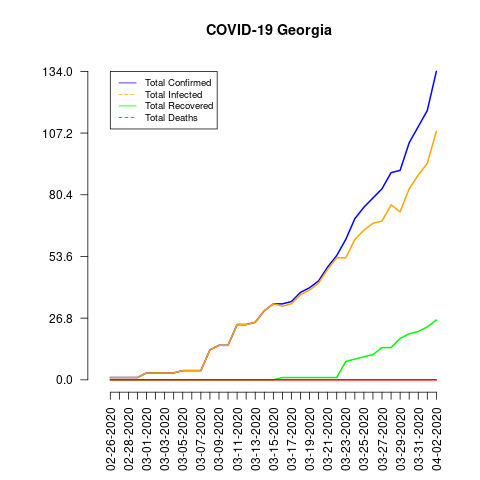

The file beside this chart, header and first rows:
date, total_confirmed, total_deaths, total_recovered, total_infected, mortality_rate, recovery_rate, daily_growth_rate
02-26-2020, 1, 0, 0, 1, 0.0, 0.0, 0
02-27-2020, 1, 0, 0, 1, 0.0, 0.0, 0.0
02-28-2020, 1, 0, 0, 1, 0.0, 0.0, 0.0
02-29-2020, 1, 0, 0, 1, 0.0, 0.0, 0.0
03-01-2020, 3, 0, 0, 3, 0.0, 0.0, 2.0
03-02-2020, 3, 0, 0, 3, 0.0, 0.0, 0.0
03-03-2020, 3, 0, 0, 3, 0.0, 0.0, 0.0
03-04-2020, 3, 0, 0, 3, 0.0, 0.0, 0.0
03-05-2020, 4, 0, 0, 4, 0.0, 0.0, 0.3333
03-06-2020, 4, 0, 0, 4, 0.0, 0.0, 0.0
03-07-2020, 4, 0, 0, 4, 0.0, 0.0, 0.0
03-08-2020, 13, 0, 0, 13, 0.0, 0.0, 2.25
03-09-2020, 15, 0, 0, 15, 0.0, 0.0, 0.1538
03-10-2020, 15, 0, 0, 15, 0.0, 0.0, 0.0
03-11-2020, 24, 0, 0, 24, 0.0, 0.0, 0.6
03-12-2020, 24, 0, 0, 24, 0.0, 0.0, 0.0
03-13-2020, 25, 0, 0, 25, 0.0, 0.0, 0.04167
03-14-2020, 30, 0, 0, 30, 0.0, 0.0, 0.2
03-15-2020, 33, 0, 0, 33, 0.0, 0.0, 0.1
03-16-2020, 33, 0, 1, 32, 0.0, 3.03, 0.0
03-17-2020, 34, 0, 1, 33, 0.0, 2.94, 0.0303
03-18-2020, 38, 0, 1, 37, 0.0, 2.63, 0.1176
03-19-2020, 40, 0, 1, 39, 0.0, 2.5, 0.05263
03-20-2020, 43, 0, 1, 42, 0.0, 2.33, 0.075
03-21-2020, 49, 0, 1, 48, 0.0, 2.04, 0.1395
03-22-2020, 54, 0, 1, 53, 0.0, 1.85, 0.102
03-23-2020, 61, 0, 8, 53, 0.0, 13.11, 0.1296
03-24-2020, 70, 0, 9, 61, 0.0, 12.86, 0.1475
03-25-2020, 75, 0, 10, 65, 0.0, 13.33, 0.07143
03-26-2020, 79, 0, 11, 68, 0.0, 13.92, 0.05333
03-27-2020, 83, 0, 14, 69, 0.0, 16.87, 0.05063
03-28-2020, 90, 0, 14, 76, 0.0, 15.56, 0.08434
03-29-2020, 91, 0, 18, 73, 0.0, 19.78, 0.01111
03-30-2020, 103, 0, 20, 83, 0.0, 19.42, 0.1319
03-31-2020, 110, 0, 21, 89, 0.0, 19.09, 0.06796
04-01-2020, 117, 0, 23, 94, 0.0, 19.66, 0.06364
04-02-2020, 134, 0, 26, 108, 0.0, 19.4, 0.1453
